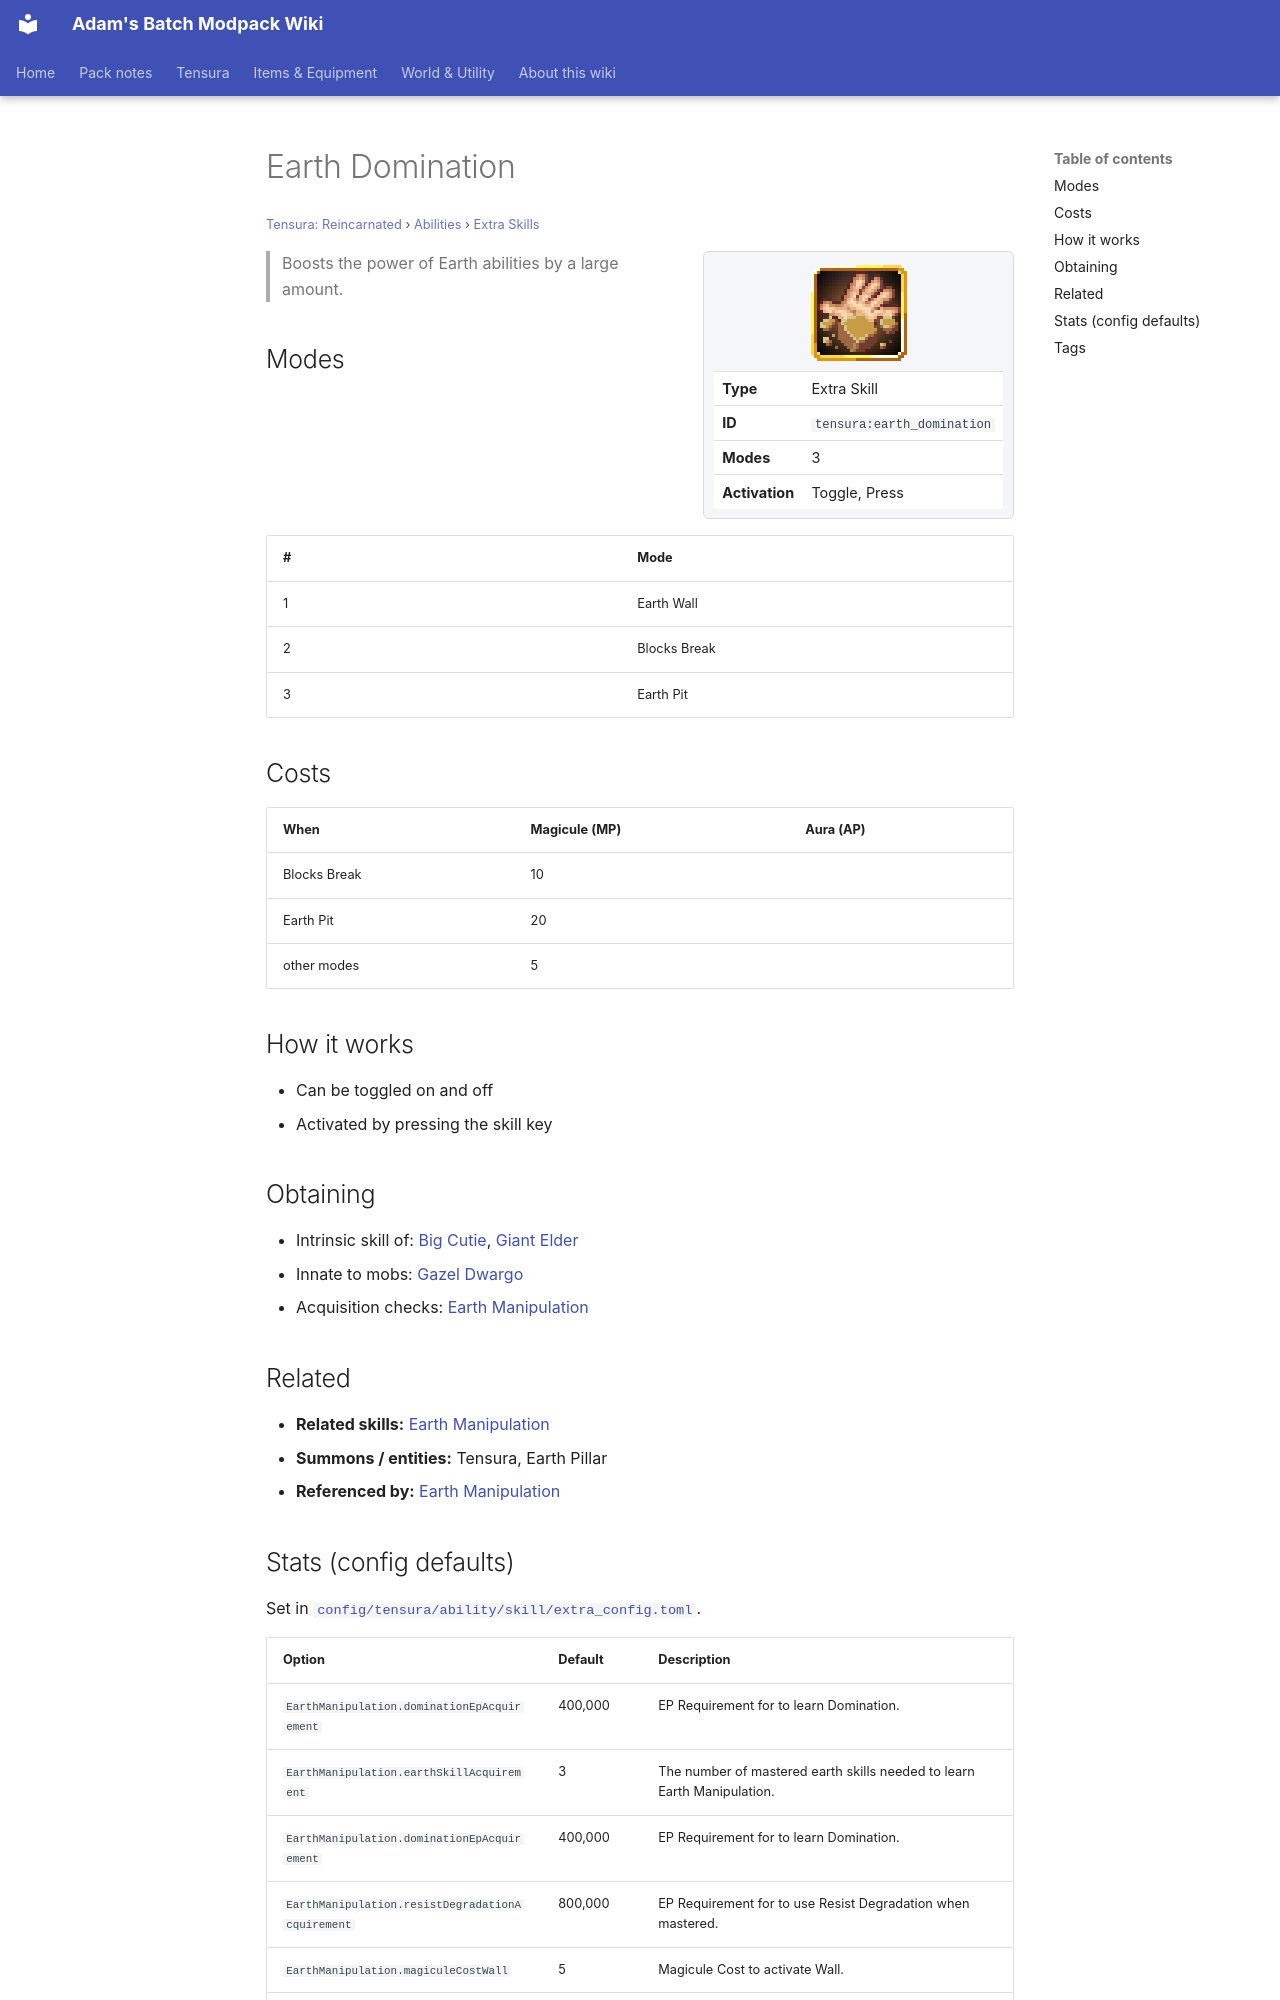

repository: Proteus-Nell/Adams-Batch-MC-Modpack-Wiki · page: tensura-reincarnated/abilities/extra-skills/earth-domination/index.html · generator: mkdocs

# Earth Domination

<small>[Tensura: Reincarnated](../../index.md) &rsaquo; [Abilities](../index.md) &rsaquo; [Extra Skills](index.md)</small>

<div class="infobox" markdown>

![Earth Domination](../../../assets/icons/tensura/skill/earth_domination.png)

| | |
|---|---|
| **Type** | Extra Skill |
| **ID** | `tensura:earth_domination` |
| **Modes** | 3 |
| **Activation** | Toggle, Press |

</div>

> Boosts the power of  Earth abilities by a large amount.

## Modes

| # | Mode |
|---|---|
| 1 | Earth Wall |
| 2 | Blocks Break |
| 3 | Earth Pit |

## Costs

| When | Magicule (MP) | Aura (AP) |
|---|---|---|
| Blocks Break | 10 |  |
| Earth Pit | 20 |  |
| other modes | 5 |  |

## How it works

- Can be toggled on and off
- Activated by pressing the skill key

## Obtaining

- Intrinsic skill of: [Big Cutie](../../../tr-nightmares/races/big-cutie.md), [Giant Elder](../../../tr-nightmares/races/giant-elder.md)
- Innate to mobs: [Gazel Dwargo](../../mobs/gazel-dwargo.md)
- Acquisition checks: [Earth Manipulation](earth-manipulation.md)

## Related

- **Related skills:** [Earth Manipulation](earth-manipulation.md)
- **Summons / entities:** Tensura, Earth Pillar
- **Referenced by:** [Earth Manipulation](earth-manipulation.md)
